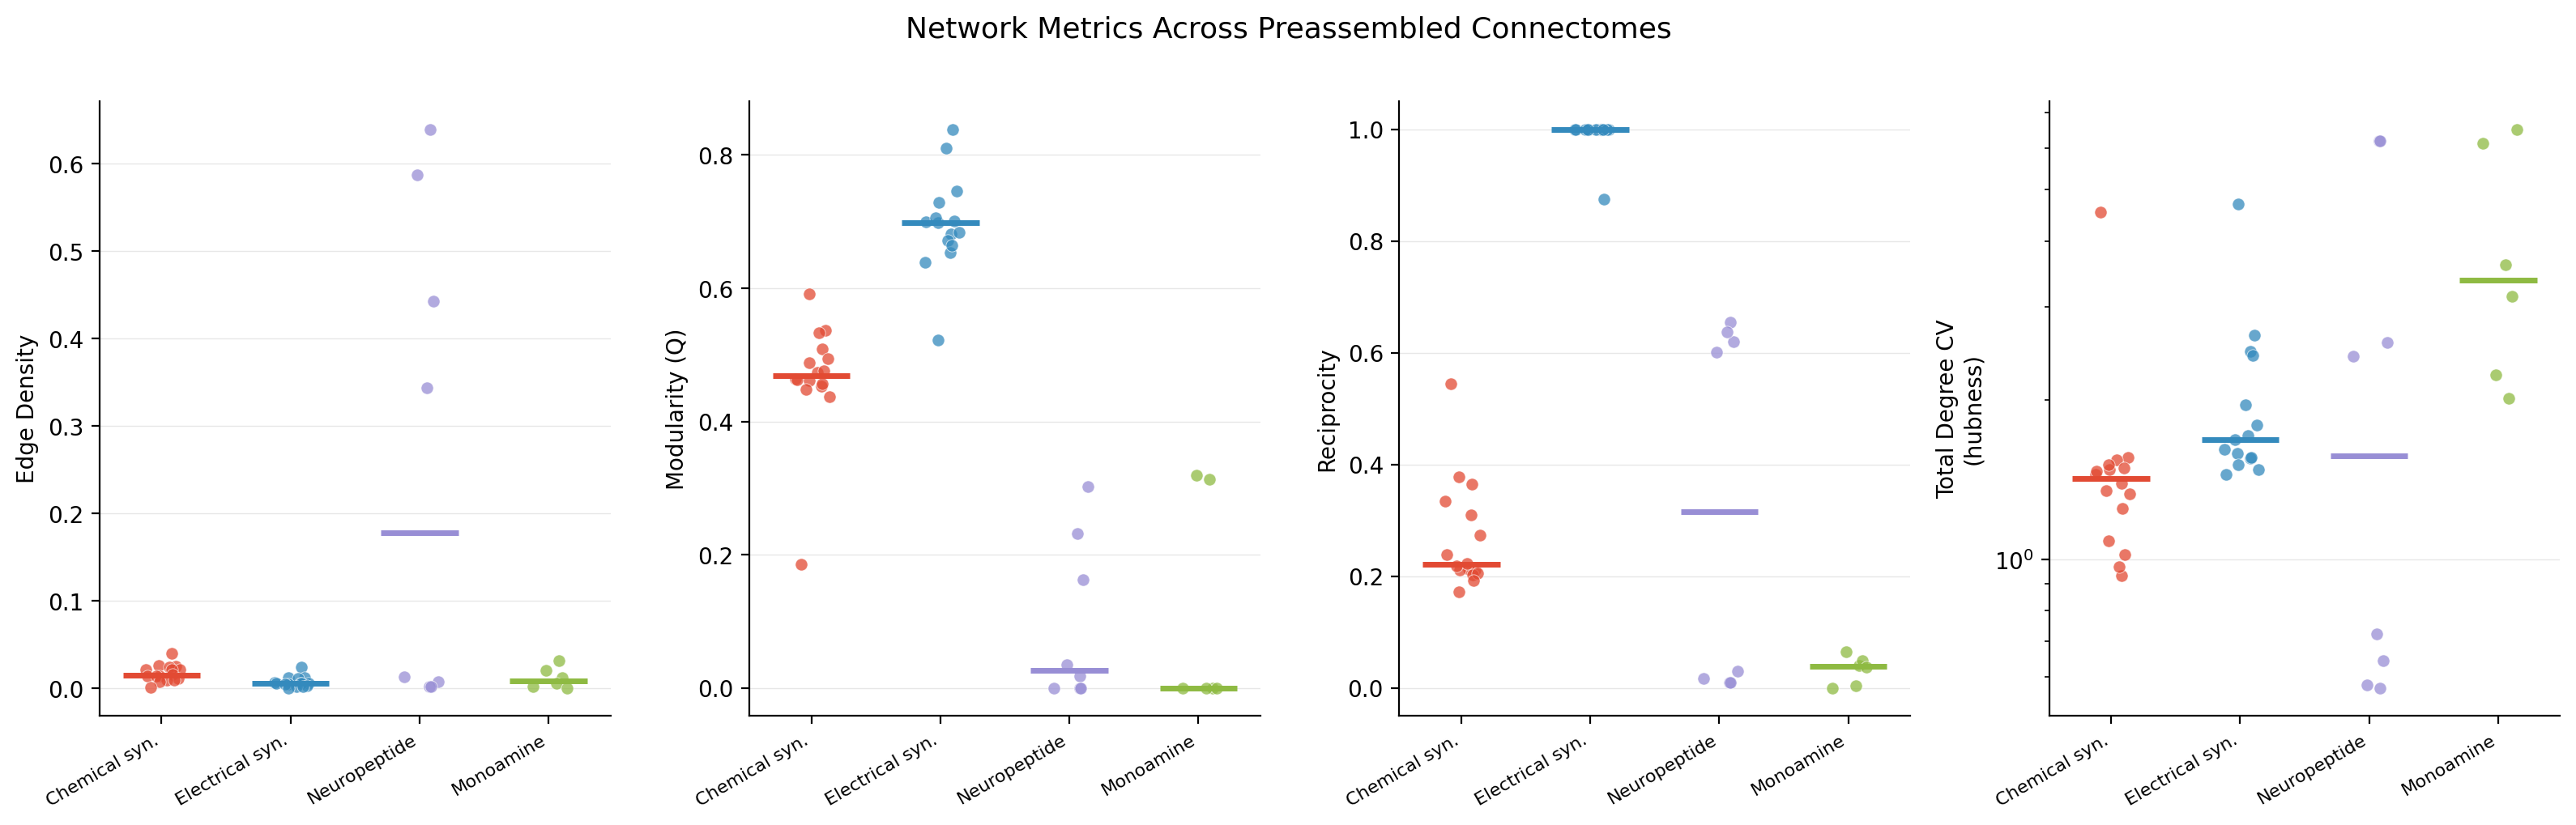

Values plotted in this chart, from the file beside it:
label, connectome_type, dataset, n_nodes, n_edges, density, sparsity, mean_weight, max_weight, Q, n_communities, in_degree_cv, out_degree_cv, total_degree_cv, reciprocity, n_reciprocal_pairs, fraction_in_nontrivial_scc, clustering_coefficient, n_triangles
chemical_synapse_Cook2019, chemical_synapse, Cook2019, 302, 3671, 0.04038, 0.9596, 5.679, 75.0, 0.5083, 8, 1.299, 0.8782, 0.932, 0.3645, 669, 0.9702, 0.202, 6853
chemical_synapse_Cook2019Male, chemical_synapse, Cook2019Male, 385, 3805, 0.02574, 0.9743, 9.003, 194.0, 0.5916, 18, 1.296, 1.267, 1.083, 0.3779, 719, 0.9117, 0.2206, 6754
chemical_synapse_Cook2020, chemical_synapse, Cook2020, 302, 147, 0.001617, 0.9984, 3.772, 32.5, 0.1857, 283, 5.033, 5.404, 4.538, 0.5442, 40, 0.0596, 0.4335, 256
chemical_synapse_Varshney2011, chemical_synapse, Varshney2011, 302, 2194, 0.02414, 0.9759, 2.299, 37.0, 0.5327, 32, 1.358, 0.999, 0.969, 0.2124, 233, 0.7914, 0.1511, 2858
chemical_synapse_WhiteA, chemical_synapse, WhiteA, 302, 1414, 0.01556, 0.9844, 2.645, 21.0, 0.4562, 128, 1.734, 1.33, 1.247, 0.2023, 143, 0.5132, 0.1398, 1467
chemical_synapse_WhiteL4, chemical_synapse, WhiteL4, 302, 1291, 0.0142, 0.9858, 2.868, 20.0, 0.4485, 133, 1.809, 1.391, 1.348, 0.2184, 141, 0.5199, 0.1432, 1271
chemical_synapse_WhiteWhole, chemical_synapse, WhiteWhole, 302, 2266, 0.02493, 0.9751, 2.872, 37.0, 0.5365, 11, 1.426, 0.9602, 1.02, 0.2118, 240, 0.8411, 0.1511, 2912
chemical_synapse_WitvlietA_07, chemical_synapse, WitvlietA_07, 302, 1933, 0.02126, 0.9787, 3.401, 30.0, 0.4373, 128, 1.692, 1.421, 1.33, 0.2732, 264, 0.5265, 0.1636, 3003
chemical_synapse_WitvlietA_08, chemical_synapse, WitvlietA_08, 302, 1933, 0.02126, 0.9787, 3.673, 51.0, 0.4524, 128, 1.707, 1.512, 1.395, 0.3104, 300, 0.5265, 0.1737, 2889
chemical_synapse_WitvlietL1_01, chemical_synapse, WitvlietL1_01, 302, 675, 0.007426, 0.9926, 1.707, 9.0, 0.4882, 150, 1.913, 1.548, 1.51, 0.1719, 58, 0.3576, 0.1461, 346
chemical_synapse_WitvlietL1_02, chemical_synapse, WitvlietL1_02, 302, 865, 0.009516, 0.9905, 1.95, 11.0, 0.4763, 147, 1.849, 1.559, 1.488, 0.1919, 83, 0.4205, 0.1395, 601
chemical_synapse_WitvlietL1_03, chemical_synapse, WitvlietL1_03, 302, 887, 0.009758, 0.9902, 2.124, 14.0, 0.4736, 148, 1.882, 1.622, 1.544, 0.2232, 99, 0.4205, 0.1507, 614
chemical_synapse_WitvlietL1_04, chemical_synapse, WitvlietL1_04, 302, 1011, 0.01112, 0.9889, 2.494, 17.0, 0.4941, 141, 1.849, 1.677, 1.557, 0.2057, 104, 0.4404, 0.1522, 830
chemical_synapse_WitvlietL2_05, chemical_synapse, WitvlietL2_05, 302, 1324, 0.01457, 0.9854, 2.752, 23.0, 0.4628, 136, 1.777, 1.573, 1.467, 0.2387, 158, 0.5, 0.1574, 1406
chemical_synapse_WitvlietL3_06, chemical_synapse, WitvlietL3_06, 302, 1315, 0.01447, 0.9855, 2.961, 21.0, 0.4619, 134, 1.811, 1.595, 1.477, 0.2114, 139, 0.4801, 0.1509, 1433
chemical_synapse_Yim2024, chemical_synapse, Yim2024, 302, 1955, 0.02151, 0.9785, 1.211, 32.24, 0.4636, 134, 1.836, 1.5, 1.45, 0.3345, 327, 0.5397, 0.1846, 2827
electrical_synapse_Cook2019, electrical_synapse, Cook2019, 302, 2185, 0.02404, 0.976, 5.298, 401.0, 0.682, 14, 2.47, 2.47, 2.47, 0.9995, 1092, 0.9868, 0.1791, 734
electrical_synapse_Cook2019Male, electrical_synapse, Cook2019Male, 385, 1811, 0.01225, 0.9878, 7.722, 400.0, 0.7003, 65, 2.645, 2.688, 2.658, 0.8747, 792, 0.7325, 0.1879, 807
electrical_synapse_Cook2020, electrical_synapse, Cook2020, 302, 56, 0.000616, 0.9994, 2.036, 9.0, 0.5223, 284, 4.706, 4.706, 4.706, 1.0, 28, 0.07285, 0.0, 0
electrical_synapse_Varshney2011, electrical_synapse, Varshney2011, 302, 1028, 0.01131, 0.9887, 1.726, 23.0, 0.6723, 62, 1.715, 1.715, 1.715, 1.0, 514, 0.8377, 0.1284, 170
electrical_synapse_WhiteA, electrical_synapse, WhiteA, 302, 524, 0.005764, 0.9942, 1.256, 7.0, 0.6643, 164, 1.558, 1.558, 1.558, 1.0, 262, 0.5, 0.1207, 46
electrical_synapse_WhiteL4, electrical_synapse, WhiteL4, 302, 568, 0.006248, 0.9938, 2.651, 8.0, 0.6842, 162, 1.48, 1.48, 1.48, 1.0, 284, 0.5, 0.1486, 64
electrical_synapse_WhiteWhole, electrical_synapse, WhiteWhole, 302, 1126, 0.01239, 0.9876, 1.689, 23.0, 0.6985, 41, 1.588, 1.588, 1.588, 1.0, 563, 0.904, 0.1472, 207
electrical_synapse_WitvlietA_07, electrical_synapse, WitvlietA_07, 302, 522, 0.005742, 0.9943, 1.391, 6.0, 0.7001, 162, 1.45, 1.45, 1.45, 1.0, 261, 0.5099, 0.1654, 57
electrical_synapse_WitvlietA_08, electrical_synapse, WitvlietA_08, 302, 592, 0.006513, 0.9935, 1.402, 7.0, 0.6393, 160, 1.612, 1.612, 1.612, 1.0, 296, 0.5066, 0.1134, 57
electrical_synapse_WitvlietL1_01, electrical_synapse, WitvlietL1_01, 302, 162, 0.001782, 0.9982, 1.259, 9.0, 0.8384, 230, 2.428, 2.428, 2.428, 1.0, 81, 0.3079, 0.02419, 1
electrical_synapse_WitvlietL1_02, electrical_synapse, WitvlietL1_02, 302, 238, 0.002618, 0.9974, 1.076, 3.0, 0.7456, 210, 1.792, 1.792, 1.792, 1.0, 119, 0.3642, 0.06593, 6
electrical_synapse_WitvlietL1_03, electrical_synapse, WitvlietL1_03, 302, 184, 0.002024, 0.998, 1.163, 3.0, 0.8106, 226, 1.96, 1.96, 1.96, 1.0, 92, 0.3179, 0.07595, 4
electrical_synapse_WitvlietL1_04, electrical_synapse, WitvlietL1_04, 302, 404, 0.004444, 0.9956, 1.168, 3.0, 0.7052, 189, 1.685, 1.685, 1.685, 1.0, 202, 0.4272, 0.1182, 32
electrical_synapse_WitvlietL2_05, electrical_synapse, WitvlietL2_05, 302, 566, 0.006226, 0.9938, 1.445, 4.0, 0.6537, 161, 1.555, 1.555, 1.555, 1.0, 283, 0.5033, 0.1312, 60
electrical_synapse_WitvlietL3_06, electrical_synapse, WitvlietL3_06, 302, 420, 0.00462, 0.9954, 1.252, 4.0, 0.7289, 172, 1.513, 1.513, 1.513, 1.0, 210, 0.4702, 0.1101, 25
neuropeptide_RipollSanchez2023_midRange, neuropeptide, RipollSanchez2023_midRange, 302, 40254, 0.4428, 0.5572, 2.656, 19.0, 0.1624, 2, 0.9434, 0.6178, 0.643, 0.6207, 12492, 0.9536, 0.7042, 1464321
neuropeptide_Bentley2016, neuropeptide, Bentley2016, 302, 58112, 0.6393, 0.3607, 4.331, 35.0, 0.01787, 5, 0.9446, 0.5726, 0.5717, 0.6541, 19005, 0.947, 0.8042, 3137695
neuropeptide_NLP-40_AEX-2_RipollSanchez2…, neuropeptide, NLP-40_AEX-2_RipollSanchez2023_midRange, 302, 257, 0.002827, 0.9972, 1.0, 1.0, 0.01357, 271, 4.079, 4.357, 2.9, 0.0, 0, 0.0, 0.0002431, 1
neuropeptide_NLP-12_CKR-1_RipollSanchez2…, neuropeptide, NLP-12_CKR-1_RipollSanchez2023_midRange, 302, 156, 0.001716, 0.9983, 1.0, 1.0, 0.0, 302, 2.193, 9.983, 5.061, 0.0, 0, 0.0, 0.0, 0
neuropeptide_NLP-12_CKR-2_RipollSanchez2…, neuropeptide, NLP-12_CKR-2_RipollSanchez2023_midRange, 302, 150, 0.00165, 0.9983, 1.0, 1.0, 0.0, 302, 2.245, 9.983, 5.067, 0.0, 0, 0.0, 0.0, 0
neuropeptide_FLP-10_DMSR-1_RipollSanchez…, neuropeptide, FLP-10_DMSR-1_RipollSanchez2023_midRange, 302, 683, 0.007514, 0.9925, 1.0, 1.0, 0.3017, 209, 1.687, 4.817, 2.576, 0.02928, 10, 0.01656, 0.04223, 1020
neuropeptide_FLP-11_DMSR-1_RipollSanchez…, neuropeptide, FLP-11_DMSR-1_RipollSanchez2023_midRange, 302, 3257, 0.03583, 0.9642, 1.0, 1.0, 0.2236, 192, 1.668, 2.233, 1.558, 0.2076, 338, 0.09272, 0.2919, 33019
neuropeptide_FLP-12_DMSR-1_RipollSanchez…, neuropeptide, FLP-12_DMSR-1_RipollSanchez2023_midRange, 302, 1497, 0.01647, 0.9835, 1.0, 1.0, 0.1274, 202, 1.603, 3.79, 2.06, 0.02004, 15, 0.01987, 0.05871, 5558
neuropeptide_FLP-13_DMSR-1_RipollSanchez…, neuropeptide, FLP-13_DMSR-1_RipollSanchez2023_midRange, 302, 1080, 0.01188, 0.9881, 1.0, 1.0, 0.0957, 206, 1.964, 3.891, 2.232, 0.02778, 15, 0.01987, 0.09186, 4598
neuropeptide_FLP-16_DMSR-1_RipollSanchez…, neuropeptide, FLP-16_DMSR-1_RipollSanchez2023_midRange, 302, 4948, 0.05443, 0.9456, 1.0, 1.0, 0.2211, 158, 1.679, 1.703, 1.148, 0.05821, 144, 0.08278, 0.1995, 48788
neuropeptide_FLP-17_DMSR-1_RipollSanchez…, neuropeptide, FLP-17_DMSR-1_RipollSanchez2023_midRange, 302, 112, 0.001232, 0.9988, 1.0, 1.0, 0.0, 302, 2.096, 12.25, 6.172, 0.0, 0, 0.0, 0.0, 0
neuropeptide_FLP-25_DMSR-1_RipollSanchez…, neuropeptide, FLP-25_DMSR-1_RipollSanchez2023_midRange, 302, 908, 0.009989, 0.99, 1.0, 1.0, 0.2435, 203, 1.646, 4.431, 2.359, 0.006608, 3, 0.009934, 0.0328, 1620
neuropeptide_FLP-28_DMSR-1_RipollSanchez…, neuropeptide, FLP-28_DMSR-1_RipollSanchez2023_midRange, 302, 1450, 0.01595, 0.984, 1.0, 1.0, 0.2054, 201, 1.637, 3.594, 1.938, 0.01379, 10, 0.01656, 0.05193, 4276
neuropeptide_FLP-33_DMSR-1_RipollSanchez…, neuropeptide, FLP-33_DMSR-1_RipollSanchez2023_midRange, 302, 210, 0.00231, 0.9977, 1.0, 1.0, 0.3289, 214, 1.708, 8.651, 4.352, 0.0, 0, 0.0, 0.0, 0
neuropeptide_FLP-4_DMSR-1_RipollSanchez2…, neuropeptide, FLP-4_DMSR-1_RipollSanchez2023_midRange, 302, 2264, 0.02491, 0.9751, 1.0, 1.0, 0.2413, 186, 1.727, 2.582, 1.556, 0.0371, 42, 0.03974, 0.1094, 11201
neuropeptide_FLP-9_DMSR-1_RipollSanchez2…, neuropeptide, FLP-9_DMSR-1_RipollSanchez2023_midRange, 302, 8601, 0.09462, 0.9054, 1.0, 1.0, 0.1989, 119, 1.628, 1.147, 0.9975, 0.1332, 573, 0.1391, 0.393, 143295
neuropeptide_NLP-13_DMSR-2_RipollSanchez…, neuropeptide, NLP-13_DMSR-2_RipollSanchez2023_midRange, 302, 3639, 0.04003, 0.96, 1.0, 1.0, 0.2178, 164, 2.179, 1.596, 1.275, 0.01154, 21, 0.02318, 0.1361, 18445
neuropeptide_FLP-14_DMSR-3_RipollSanchez…, neuropeptide, FLP-14_DMSR-3_RipollSanchez2023_midRange, 302, 505, 0.005555, 0.9944, 1.0, 1.0, 0.05175, 257, 3.768, 3.209, 2.538, 0.01188, 3, 0.009934, 0.1455, 1196
neuropeptide_FLP-1_DMSR-5_RipollSanchez2…, neuropeptide, FLP-1_DMSR-5_RipollSanchez2023_midRange, 302, 116, 0.001276, 0.9987, 1.0, 1.0, 0.0, 302, 2.051, 12.25, 6.169, 0.0, 0, 0.0, 0.0, 0
neuropeptide_FLP-1_DMSR-6_RipollSanchez2…, neuropeptide, FLP-1_DMSR-6_RipollSanchez2023_midRange, 302, 80, 0.0008801, 0.9991, 1.0, 1.0, 0.0, 302, 2.559, 12.25, 6.216, 0.0, 0, 0.0, 0.0, 0
neuropeptide_FLP-1_DMSR-7_RipollSanchez2…, neuropeptide, FLP-1_DMSR-7_RipollSanchez2023_midRange, 302, 202, 0.002222, 0.9978, 1.0, 1.0, 0.0, 301, 1.405, 12.25, 6.184, 0.009901, 1, 0.006623, 0.009901, 100
neuropeptide_FLP-11_DMSR-7_RipollSanchez…, neuropeptide, FLP-11_DMSR-7_RipollSanchez2023_midRange, 302, 4441, 0.04885, 0.9511, 1.0, 1.0, 0.1191, 189, 1.458, 2.175, 1.551, 0.3355, 745, 0.1358, 0.3809, 60172
neuropeptide_FLP-13_DMSR-7_RipollSanchez…, neuropeptide, FLP-13_DMSR-7_RipollSanchez2023_midRange, 302, 1303, 0.01433, 0.9857, 1.0, 1.0, 0.09286, 184, 1.764, 3.889, 2.055, 0.0, 0, 0.0, 0.01325, 1184
neuropeptide_FLP-16_DMSR-7_RipollSanchez…, neuropeptide, FLP-16_DMSR-7_RipollSanchez2023_midRange, 302, 6176, 0.06794, 0.9321, 1.0, 1.0, 0.1682, 145, 1.516, 1.688, 1.184, 0.1049, 324, 0.09272, 0.2607, 84870
neuropeptide_FLP-23_DMSR-7_RipollSanchez…, neuropeptide, FLP-23_DMSR-7_RipollSanchez2023_midRange, 302, 202, 0.002222, 0.9978, 1.0, 1.0, 0.0, 301, 1.405, 12.25, 6.184, 0.009901, 1, 0.006623, 0.009901, 100
neuropeptide_FLP-27_DMSR-7_RipollSanchez…, neuropeptide, FLP-27_DMSR-7_RipollSanchez2023_midRange, 302, 2927, 0.0322, 0.9678, 1.0, 1.0, 0.1789, 174, 1.487, 2.735, 1.528, 0.02187, 32, 0.0298, 0.08423, 16863
neuropeptide_FLP-4_DMSR-7_RipollSanchez2…, neuropeptide, FLP-4_DMSR-7_RipollSanchez2023_midRange, 302, 2855, 0.03141, 0.9686, 1.0, 1.0, 0.2034, 164, 1.585, 2.581, 1.428, 0.005604, 8, 0.01656, 0.0493, 9280
neuropeptide_FLP-5_DMSR-7_RipollSanchez2…, neuropeptide, FLP-5_DMSR-7_RipollSanchez2023_midRange, 302, 6746, 0.07421, 0.9258, 1.0, 1.0, 0.1513, 127, 1.536, 1.616, 1.078, 0.03498, 118, 0.05298, 0.1808, 78157
neuropeptide_FLP-7_DMSR-7_RipollSanchez2…, neuropeptide, FLP-7_DMSR-7_RipollSanchez2023_midRange, 302, 2925, 0.03218, 0.9678, 1.0, 1.0, 0.1552, 174, 1.467, 2.775, 1.606, 0.03761, 55, 0.03642, 0.1157, 21844
... 71 more rows
